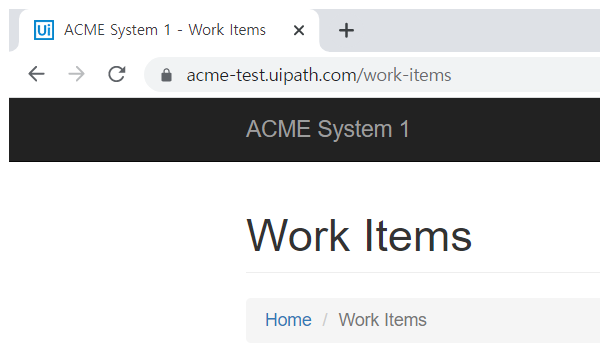
Task: KS_연도별_보고서_작성
Workflow: 3. ACME_ExtractWorkItems

Step 1: Attach Browser 'chrome.exe ACME' in window 'ACME System 1 - Work Items' (chrome.exe)

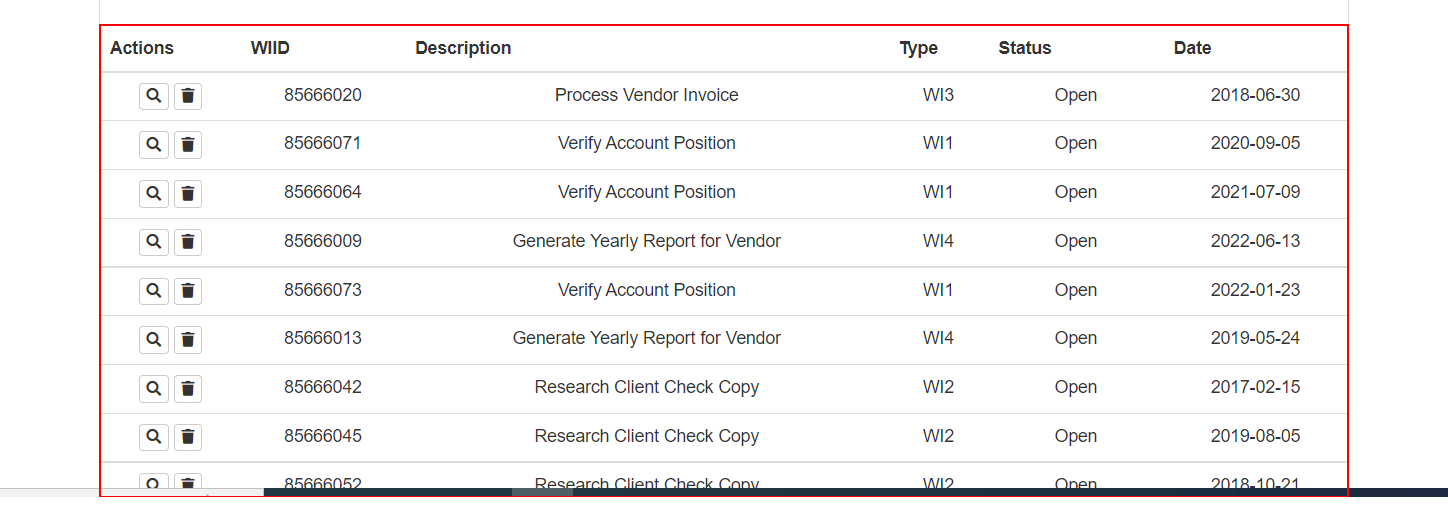
Step 2: get-text from the table